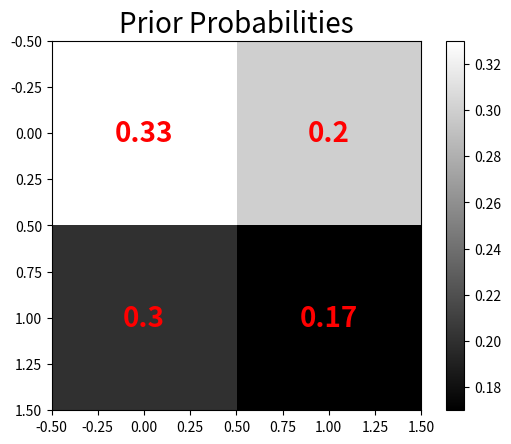

Write the Python code that produced this figure.
# -*- coding: utf-8 -*-
"""
Created on Sat Feb 17 13:24:34 2024

@author: MDelapa
"""

import numpy as np
import matplotlib.pyplot as plt

prior_probs = np.array([[0.33,0.3],[0.2,0.17]])

plt.imshow(prior_probs, cmap='gray')
plt.colorbar()

for i in range(2):
      for j in range(2):
          plt.annotate(prior_probs[i,j], (i,j), color='red', fontsize=20, fontweight='bold', ha='center', va='center')

plt.title('Prior Probabilities', fontsize=20)
